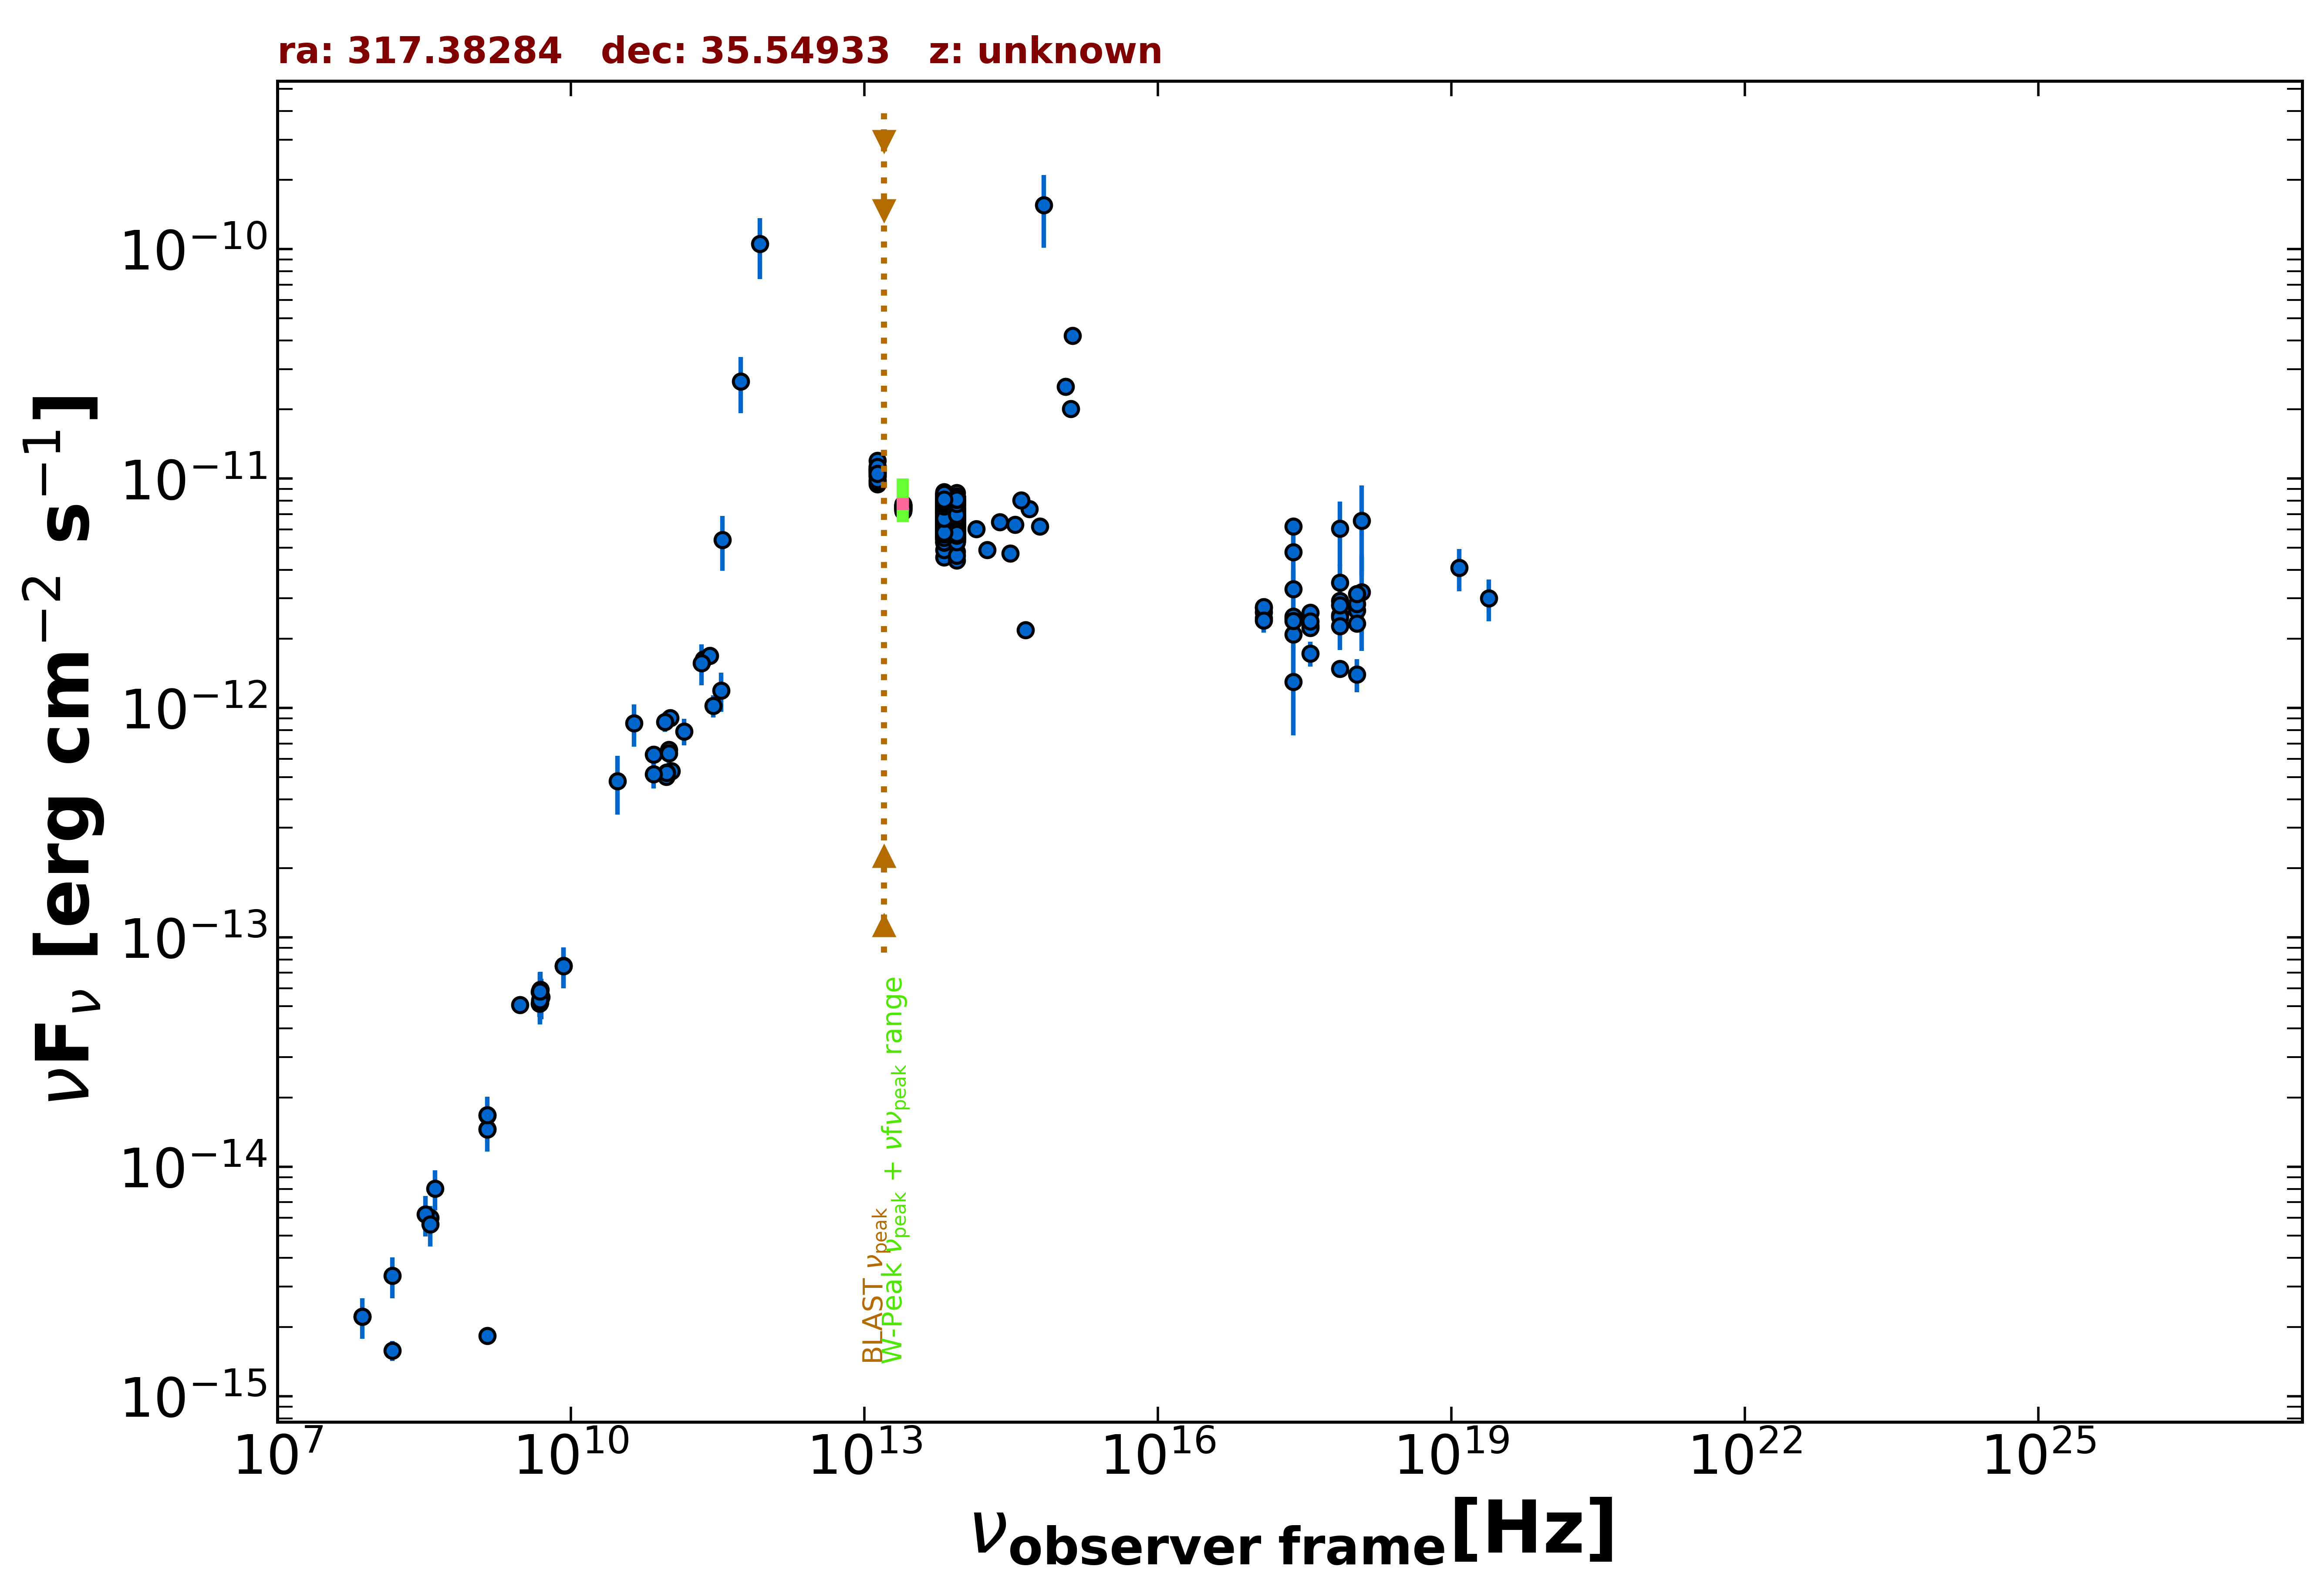

The table this chart was drawn from, first rows:
freq., flux, err_flux, MJD_start, MJD_end, flag, catalog, reference
1.400e+09, 1.835e-15, 6.550e-17, 55000, 55000, , NVSS, Condon et al. 1998  AJ  115  1693
1.400e+09, 1.674e-14, 5.000e-16, 55000, 55000, , NVSS, Condon et al. 1998  AJ  115  1693
3.000e+09, 5.067e-14, 2.850e-16, 55000, 55000, , VLASSQL, Gordon et al. 2021  ApJS  255  30
2.418e+17, 4.776e-12, 1.598e-12, 55000, 55000, , XMMSL2, Saxton et al. 2008  A&A  480  611
7.253e+17, 6.048e-12, 1.892e-12, 55000, 55000, , XMMSL2, Saxton et al. 2008  A&A  480  611
2.418e+17, 3.299e-12, 7.005e-13, 55000, 55000, , XMMSL2, Saxton et al. 2008  A&A  480  611
7.253e+17, 3.518e-12, 6.935e-13, 55000, 55000, , XMMSL2, Saxton et al. 2008  A&A  480  611
1.209e+18, 3.202e-12, 1.433e-12, 55000, 55000, , XMMSL2, Saxton et al. 2008  A&A  480  611
2.418e+17, 1.302e-12, 5.426e-13, 55000, 55000, , XMMSL2, Saxton et al. 2008  A&A  480  611
7.253e+17, 2.530e-12, 7.455e-13, 55000, 55000, , XMMSL2, Saxton et al. 2008  A&A  480  611
1.209e+18, 6.555e-12, 2.776e-12, 55000, 55000, , XMMSL2, Saxton et al. 2008  A&A  480  611
2.418e+17, 6.193e-12, 4.300e-13, 55000, 55000, , RASS, Boller et al. 2016  A&A  103  1
2.418e+17, 2.449e-12, 7.100e-14, 55246, 58786, , 1OUSX, Giommi et al. in preparation
1.209e+17, 2.613e-12, 8.100e-14, 55246, 58786, , 1OUSX, Giommi et al. in preparation
3.627e+17, 2.285e-12, 6.200e-14, 55246, 58786, , 1OUSX, Giommi et al. in preparation
7.253e+17, 2.487e-12, 4.200e-14, 55246, 58786, , 1OUSX, Giommi et al. in preparation
1.088e+18, 2.656e-12, 8.500e-14, 55246, 58786, , 1OUSX, Giommi et al. in preparation
7.253e+17, 2.935e-12, 6.950e-14, 55000, 55000, , 2SXPS, Evans et al. 2020  ApJS  247  54
1.209e+17, 2.732e-12, 1.170e-13, 55000, 55000, , 2SXPS, Evans et al. 2020  ApJS  247  54
3.627e+17, 2.604e-12, 9.550e-14, 55000, 55000, , 2SXPS, Evans et al. 2020  ApJS  247  54
1.088e+18, 2.836e-12, 1.285e-13, 55000, 55000, , 2SXPS, Evans et al. 2020  ApJS  247  54
1.500e+08, 1.581e-15, 1.580e-16, 55000, 55000, , TGSS150, Intema et al. 2017  A&A  598  A781
7.400e+07, 2.220e-15, 6.700e-17, 55000, 55000, , VLSSR, Lane et al. 2014  MNRAS  440 327
4.800e+09, 5.798e-14, 5.135e-15, 55000, 55000, , GB6, Gregory et al. 1996  ApJS  103  427
4.800e+09, 5.146e-14, 6.480e-15, 55000, 55000, , GB87, Gregory et al. 1992  VizieR  VIII/14/j20…
4.850e+09, 5.330e-14, 0.000e+00, 55000, 55000, , NORTH20, White and Becker  1992  ApJS  79  331
1.400e+09, 1.463e-14, 0.000e+00, 55000, 55000, , NORTH20, White and Becker  1992  ApJS  79  331
3.650e+08, 5.979e-15, 0.000e+00, 55000, 55000, , NORTH20, White and Becker  1992  ApJS  79  331
9.435e+10, 5.001e-13, 1.885e-14, 56143, 56143, , ALMA, Bonato et al. 2019  MNRAS  485  1188
1.063e+11, 5.313e-13, 3.185e-14, 56143, 56143, , ALMA, Bonato et al. 2019  MNRAS  485  1188
9.506e+10, 5.228e-13, 4.755e-14, 57194, 57194, , ALMA, Bonato et al. 2019  MNRAS  485  1188
2.850e+11, 1.020e-12, 1.139e-13, 57194, 57194, , ALMA, Bonato et al. 2019  MNRAS  485  1188
9.506e+10, 5.205e-13, 4.755e-14, 57194, 57194, , ALMA, Bonato et al. 2019  MNRAS  485  1188
3.435e+11, 1.192e-12, 2.323e-13, 57472, 57472, , ALMA, Bonato et al. 2019  MNRAS  485  1188
1.035e+11, 9.025e-13, 8.570e-14, 57472, 57472, , ALMA, Bonato et al. 2019  MNRAS  485  1188
9.150e+10, 8.702e-13, 8.265e-14, 57472, 57472, , ALMA, Bonato et al. 2019  MNRAS  485  1188
2.285e+11, 1.629e-12, 8.100e-14, 57521, 57521, , ALMA, Bonato et al. 2019  MNRAS  485  1188
2.642e+11, 1.692e-12, 8.450e-14, 57640, 57640, , ALMA, Bonato et al. 2019  MNRAS  485  1188
1.000e+11, 6.583e-13, 5.435e-14, 55000, 55000, , PCCS2100, GHz The Planck Collaboration 2018  A&A  …
7.000e+10, 5.146e-13, 6.895e-14, 55000, 55000, , PCCS2, 70 GHz The Planck Collaboration 2018  A&…
3.000e+10, 4.800e-13, 1.368e-13, 55000, 55000, , PCNT, The Planck Collaboration 2018  A&A  619 …
4.400e+10, 8.572e-13, 1.797e-13, 55000, 55000, , PCNT, The Planck Collaboration 2018  A&A  619 …
7.000e+10, 6.252e-13, 5.735e-14, 55000, 55000, , PCNT, The Planck Collaboration 2018  A&A  619 …
1.000e+11, 6.357e-13, 6.450e-14, 55000, 55000, , PCNT, The Planck Collaboration 2018  A&A  619 …
1.430e+11, 7.898e-13, 1.044e-13, 55000, 55000, , PCNT, The Planck Collaboration 2018  A&A  619 …
2.170e+11, 1.571e-12, 3.180e-13, 55000, 55000, , PCNT, The Planck Collaboration 2018  A&A  619 …
3.530e+11, 5.410e-12, 1.448e-12, 55000, 55000, , PCNT, The Planck Collaboration 2018  A&A  619 …
5.450e+11, 2.653e-11, 7.290e-12, 55000, 55000, , PCNT, The Planck Collaboration 2018  A&A  619 …
8.570e+11, 1.052e-10, 3.111e-11, 55000, 55000, , PCNT, The Planck Collaboration 2018  A&A  619 …
1.389e+14, 6.024e-12, 2.775e-13, 55000, 55000, , 2MASS, Skrutskie et al. 2006  AJ  131  1163
1.804e+14, 4.874e-12, 2.920e-13, 55000, 55000, , 2MASS, Skrutskie et al. 2006  AJ  131  1163
2.427e+14, 6.449e-12, 3.030e-13, 55000, 55000, , 2MASS, Skrutskie et al. 2006  AJ  131  1163
8.817e+13, 5.730e-12, 7.500e-15, 55000, 55000, , UNWISE, Schlafly et al. 2019  ApJS  240  30
6.517e+13, 6.790e-12, 9.500e-15, 55000, 55000, , UNWISE, Schlafly et al. 2019  ApJS  240  30
8.817e+13, 7.937e-12, 1.680e-13, 55000, 55000, , WISE, Wright et al. 2010  AJ  140  1868
6.517e+13, 8.111e-12, 1.420e-13, 55000, 55000, , WISE, Wright et al. 2010  AJ  140  1868
2.498e+13, 7.494e-12, 1.175e-13, 55000, 55000, , WISE, Wright et al. 2010  AJ  140  1868
1.363e+13, 1.052e-11, 3.550e-13, 55000, 55000, , WISE, Wright et al. 2010  AJ  140  1868
8.817e+13, 6.799e-12, 1.130e-13, 57347, 57347, , NEOWISE, Mainzer et al. 2014  ApJ  792  30
6.517e+13, 7.116e-12, 1.375e-13, 57347, 57347, , NEOWISE, Mainzer et al. 2014  ApJ  792  30
... 820 more rows
